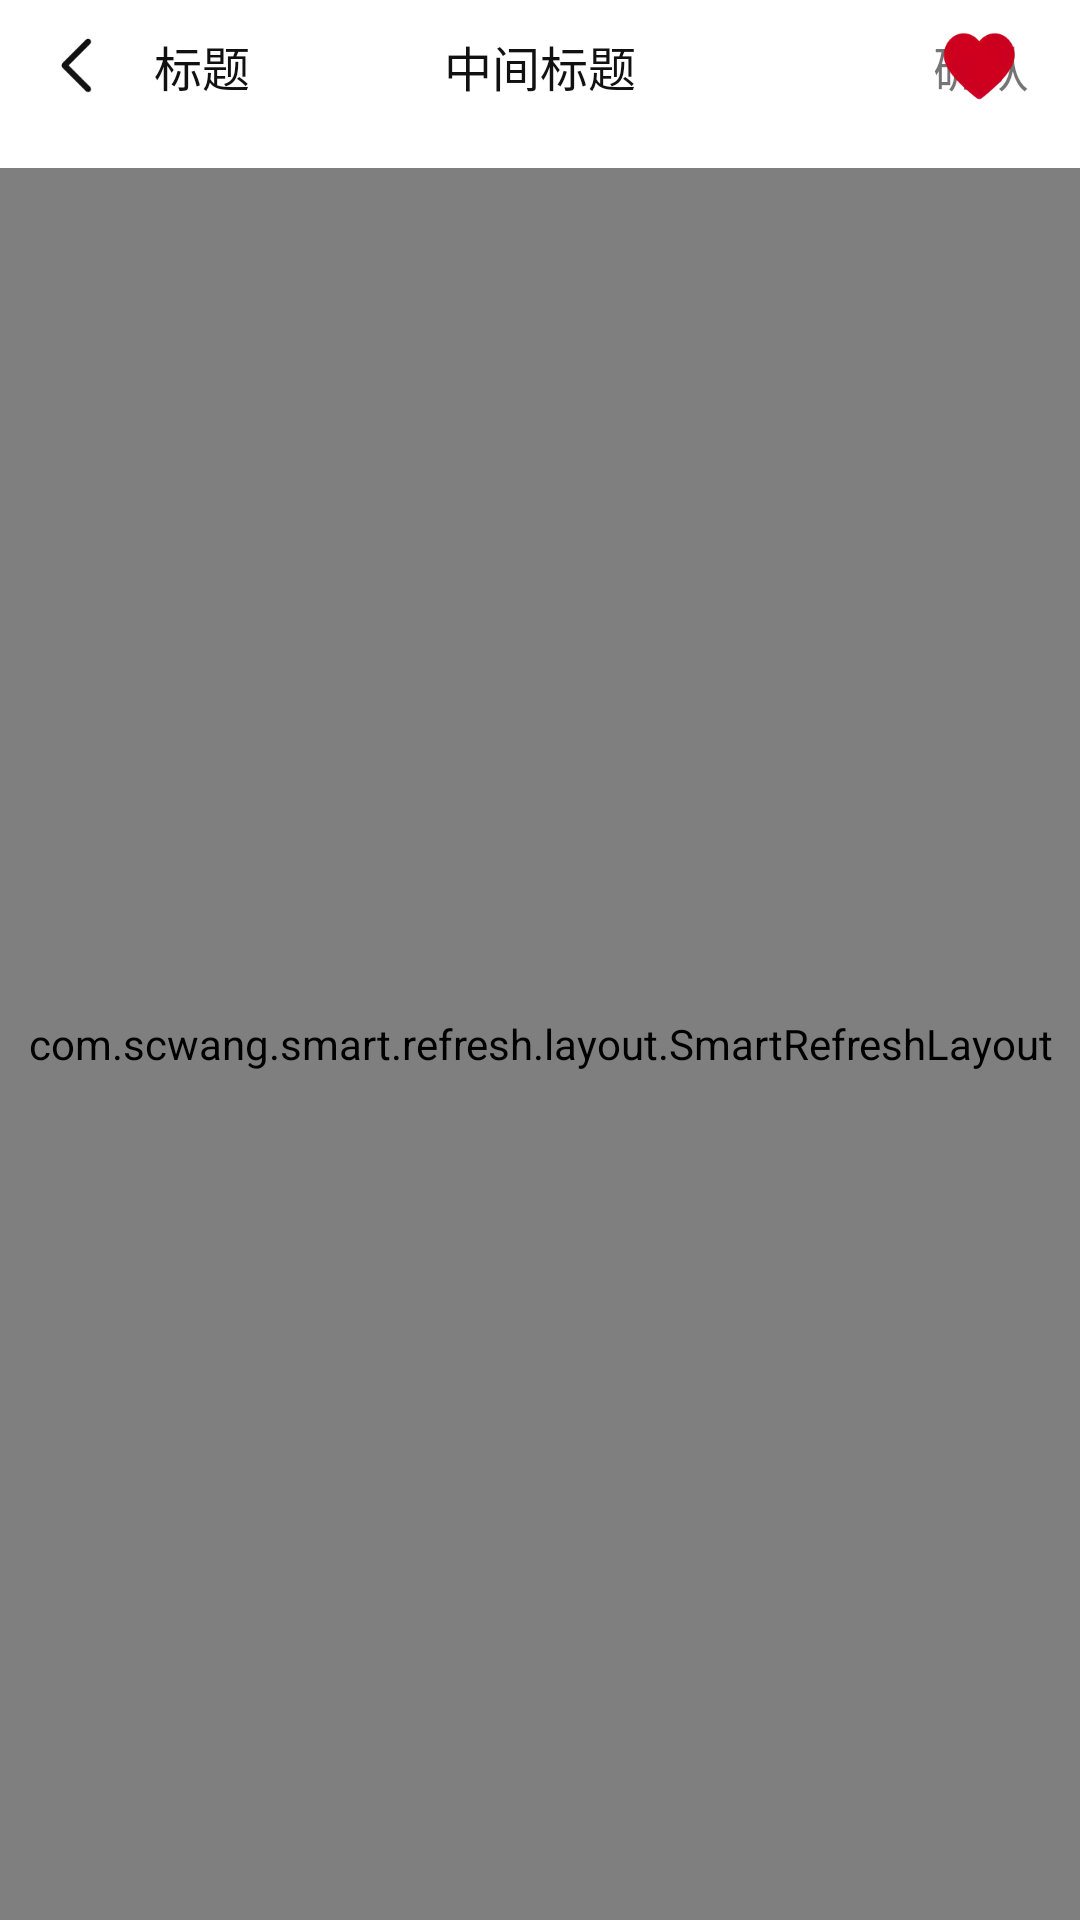

The Android layout XML behind this screen, and the referenced resources:
<!-- AndroidManifest.xml: application theme AppTheme -->
<!-- res/layout/activity_my_favorite.xml -->
<?xml version="1.0" encoding="utf-8"?>
<LinearLayout xmlns:android="http://schemas.android.com/apk/res/android"
    xmlns:app="http://schemas.android.com/apk/res-auto"
    xmlns:tools="http://schemas.android.com/tools"
    android:layout_width="match_parent"
    android:layout_height="match_parent"
    android:orientation="vertical"
    tools:context=".toolbar.MyFavoriteActivity">

    <include
        android:id="@+id/myFavorite_title"
        layout="@layout/include_title" />

    <com.scwang.smart.refresh.layout.SmartRefreshLayout
        android:id="@+id/myFavorite_refresh"
        android:layout_width="match_parent"
        android:layout_height="match_parent"
        android:layout_marginTop="12dp">

        <androidx.recyclerview.widget.RecyclerView
            android:id="@+id/myFavorite_RV"
            android:layout_width="match_parent"
            android:layout_height="wrap_content"
            android:layout_marginHorizontal="12dp"
            app:layoutManager="androidx.recyclerview.widget.StaggeredGridLayoutManager"
            app:spanCount="2"
            tools:listitem="@layout/item_my_favorite" />
    </com.scwang.smart.refresh.layout.SmartRefreshLayout>

    
    <m.fasion.ai.base.StateView
        android:id="@+id/myFavorite_stateView"
        android:layout_width="match_parent"
        android:layout_height="match_parent" />
</LinearLayout>
<!-- res/layout/include_title.xml (included above) -->
<?xml version="1.0" encoding="utf-8"?>
<androidx.constraintlayout.widget.ConstraintLayout xmlns:android="http://schemas.android.com/apk/res/android"
    xmlns:app="http://schemas.android.com/apk/res-auto"
    xmlns:tools="http://schemas.android.com/tools"
    android:layout_width="match_parent"
    android:layout_height="44dp"
    android:orientation="vertical">

    <androidx.appcompat.widget.AppCompatImageView
        android:id="@+id/inCludeTitle_ivBack"
        android:layout_width="wrap_content"
        android:layout_height="0dp"
        android:paddingHorizontal="14.5dp"
        android:src="@mipmap/icon_back"
        app:layout_constraintBottom_toBottomOf="parent"
        app:layout_constraintLeft_toLeftOf="parent"
        app:layout_constraintTop_toTopOf="parent" />

    <TextView
        android:id="@+id/inCludeTitle_tvTitle"
        android:layout_width="wrap_content"
        android:layout_height="wrap_content"
        android:textColor="@color/color_111111"
        android:textSize="16sp"
        app:layout_constraintBottom_toBottomOf="parent"
        app:layout_constraintLeft_toRightOf="@+id/inCludeTitle_ivBack"
        app:layout_constraintTop_toTopOf="parent"
        tools:text="标题" />

    <TextView
        android:id="@+id/inCludeTitle_tvCenterTitle"
        android:layout_width="wrap_content"
        android:layout_height="wrap_content"
        android:textColor="@color/color_111111"
        android:textSize="16sp"
        app:layout_constraintBottom_toBottomOf="parent"
        app:layout_constraintLeft_toLeftOf="parent"
        app:layout_constraintRight_toRightOf="parent"
        app:layout_constraintTop_toTopOf="parent"
        tools:text="中间标题" />

    <TextView
        android:id="@+id/inCludeTitle_tvRight"
        android:layout_width="wrap_content"
        android:layout_height="wrap_content"
        android:paddingStart="10dp"
        android:paddingEnd="17dp"
        android:textSize="16sp"
        app:layout_constraintBottom_toBottomOf="parent"
        app:layout_constraintRight_toRightOf="parent"
        app:layout_constraintTop_toTopOf="parent"
        tools:text="确认" />

    <androidx.appcompat.widget.AppCompatImageView
        android:id="@+id/inCludeTitle_ivRight"
        android:layout_width="wrap_content"
        android:layout_height="wrap_content"
        android:layout_marginEnd="20dp"
        app:layout_constraintBottom_toBottomOf="parent"
        app:layout_constraintRight_toRightOf="parent"
        app:layout_constraintTop_toTopOf="parent"
        tools:src="@mipmap/icon_collect" />

</androidx.constraintlayout.widget.ConstraintLayout>
<!-- res/layout/item_my_favorite.xml (included above) -->
<?xml version="1.0" encoding="utf-8"?>
<androidx.constraintlayout.widget.ConstraintLayout xmlns:android="http://schemas.android.com/apk/res/android"
    xmlns:app="http://schemas.android.com/apk/res-auto"
    xmlns:tools="http://schemas.android.com/tools"
    android:layout_width="match_parent"
    android:layout_height="wrap_content"
    android:layout_marginHorizontal="6dp"
    android:layout_marginVertical="6dp">

    <androidx.cardview.widget.CardView
        android:id="@+id/itemMyFavorite_card"
        android:layout_width="match_parent"
        android:layout_height="wrap_content"
        app:cardCornerRadius="4dp"
        app:cardElevation="0dp"
        app:layout_constraintLeft_toLeftOf="parent"
        app:layout_constraintRight_toRightOf="parent"
        app:layout_constraintTop_toTopOf="parent"
        tools:layout_height="160dp">

        <androidx.appcompat.widget.AppCompatImageView
            android:id="@+id/itemMyFavorite_ivBG"
            android:layout_width="match_parent"
            android:layout_height="match_parent"
            android:background="@color/color_EEEEEE"
            android:scaleType="centerCrop" />

        <View
            android:layout_width="match_parent"
            android:layout_height="48dp"
            android:layout_gravity="bottom"
            android:background="@drawable/gradient_black_24" />

        <TextView
            android:id="@+id/itemMyFavorite_tv1"
            android:layout_width="wrap_content"
            android:layout_height="wrap_content"
            android:layout_gravity="bottom"
            android:paddingHorizontal="6dp"
            android:paddingBottom="6dp"
            android:textColor="@color/white"
            android:textSize="12sp"
            tools:text="2021秋季" />
    </androidx.cardview.widget.CardView>
</androidx.constraintlayout.widget.ConstraintLayout>
<!-- resources referenced by this layout -->
<resources>
  <color name="color_111111">#111111</color>
  <color name="color_EEEEEE">#EEEEEE</color>
  <color name="white">#FFFFFF</color>
  <!-- drawable gradient_black_24 (drawable) -->
  <?xml version="1.0" encoding="utf-8"?>
  <shape xmlns:android="http://schemas.android.com/apk/res/android"
      android:shape="rectangle">
  
      
      <gradient
          android:angle="90"
          android:endColor="#00000000"
          android:startColor="#3d000000"
          android:useLevel="true" />
  
  </shape>
  <!-- mipmap icon_back: png bitmap (mipmap-xxhdpi, 903 bytes) -->
  <!-- mipmap icon_collect: webp bitmap (mipmap-xxhdpi, 1410 bytes) -->
  <style name="AppTheme" parent="Base.AppTheme" />
  <style name="Base.AppTheme" parent="Theme.MaterialComponents.DayNight.NoActionBar">
          
          <item name="colorPrimary">@color/white</item>
          <item name="colorPrimaryVariant">@color/purple_700</item>
          <item name="colorOnPrimary">@color/white</item>
          
          <item name="colorSecondary">@color/teal_200</item>
          <item name="colorSecondaryVariant">@color/teal_700</item>
          <item name="colorOnSecondary">@color/black</item>
          
  
          
          <item name="android:windowLightStatusBar" tools:targetApi="m">@bool/use_light_status</item>
          
          <item name="android:statusBarColor">@color/white</item>
      </style>
  <color name="purple_700">#FF3700B3</color>
  <color name="teal_200">#FF03DAC5</color>
  <color name="teal_700">#FF018786</color>
  <color name="black">#000000</color>
</resources>
